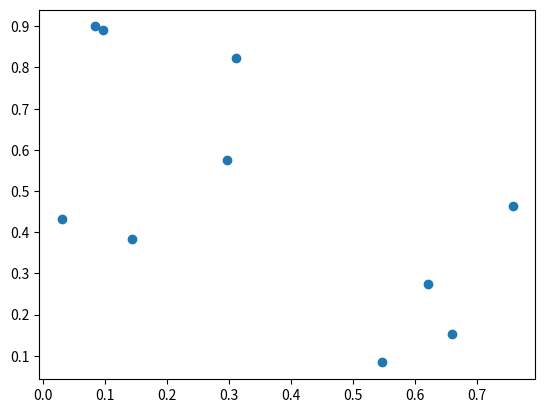

Source code (Python):
# import matplotlib.pyplot as plt
# from numpy.random import normal
# gaussian_numbers = [1,2,3,4,5,6,7,8,9,10,2,2,2,2,8,8,8,8,8,8,8,8]
# # gaussian_numbers = normal(size=1000)
# # print gaussian_numbers
# # print "0"
# # print gaussian_numbers[0]
# # print "1"
# # print gaussian_numbers[1]
# # print type(gaussian_numbers)
# plt.hist(gaussian_numbers)
# plt.title("Gaussian Histogram")
# plt.xlabel("Value")
# plt.ylabel("Frequency")
# plt.show()

#
# import numpy as np
# import pandas as pd
#
# d = {'one' : np.random.rand(10),
#      'two' : np.random.rand(10)}
#
# df = pd.DataFrame(d)
#
# print df.plot(style=['o','rx'])


import matplotlib.pyplot as plt
import numpy as np
import pandas as pd

d = {'one' : np.random.rand(10),
     'two' : np.random.rand(10)}

df = pd.DataFrame(d)
plt.scatter(df['one'], df['two'])
plt.show()

#df.toPandas().save('mycsv.csv')